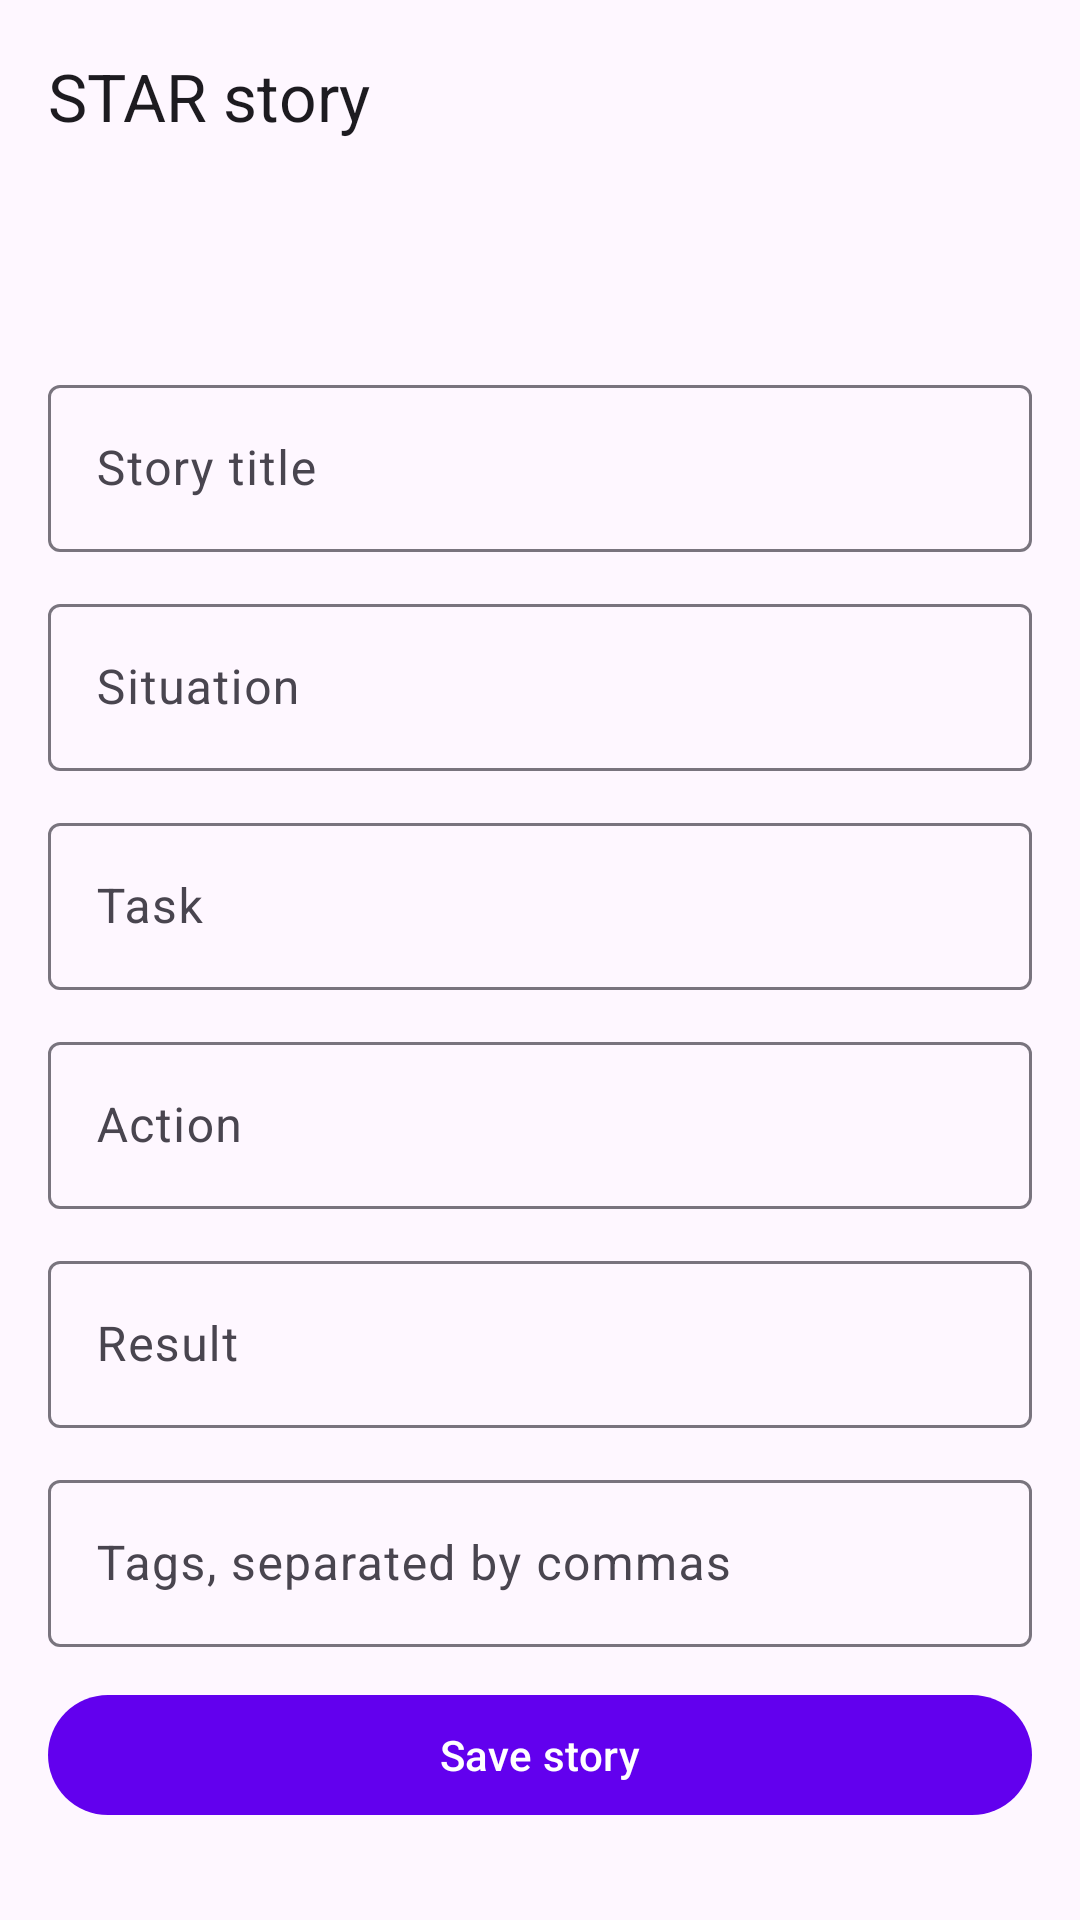

This screen was rendered from an Android layout file. Write that file and the resources it references.
<!-- AndroidManifest.xml: application theme Theme.Android -->
<!-- res/layout/activity_story_editor.xml -->
<?xml version="1.0" encoding="utf-8"?>
<LinearLayout xmlns:android="http://schemas.android.com/apk/res/android" xmlns:app="http://schemas.android.com/apk/res-auto" android:layout_width="match_parent" android:layout_height="match_parent" android:orientation="vertical" android:fitsSystemWindows="true">
<com.google.android.material.appbar.MaterialToolbar android:id="@+id/toolbar" android:layout_width="match_parent" android:layout_height="?attr/actionBarSize" app:title="STAR story" app:navigationIcon="@drawable/ic_arrow_back"/>
<androidx.core.widget.NestedScrollView android:layout_width="match_parent" android:layout_height="match_parent"><LinearLayout android:layout_width="match_parent" android:layout_height="wrap_content" android:orientation="vertical" android:padding="16dp"><TextView android:id="@+id/textStoryStatus" android:layout_width="match_parent" android:layout_height="wrap_content" android:layout_marginTop="12dp" android:accessibilityLiveRegion="polite"/><com.google.android.material.textfield.TextInputLayout style="@style/Widget.Material3.TextInputLayout.OutlinedBox" android:layout_width="match_parent" android:layout_height="wrap_content" android:layout_marginTop="12dp" android:hint="Story title"><com.google.android.material.textfield.TextInputEditText android:id="@+id/editStoryTitle" android:layout_width="match_parent" android:layout_height="wrap_content" android:inputType="textCapSentences"/></com.google.android.material.textfield.TextInputLayout><com.google.android.material.textfield.TextInputLayout style="@style/Widget.Material3.TextInputLayout.OutlinedBox" android:layout_width="match_parent" android:layout_height="wrap_content" android:layout_marginTop="12dp" android:hint="Situation"><com.google.android.material.textfield.TextInputEditText android:id="@+id/editStorySituation" android:layout_width="match_parent" android:layout_height="wrap_content" android:inputType="textMultiLine"/></com.google.android.material.textfield.TextInputLayout><com.google.android.material.textfield.TextInputLayout style="@style/Widget.Material3.TextInputLayout.OutlinedBox" android:layout_width="match_parent" android:layout_height="wrap_content" android:layout_marginTop="12dp" android:hint="Task"><com.google.android.material.textfield.TextInputEditText android:id="@+id/editStoryTask" android:layout_width="match_parent" android:layout_height="wrap_content" android:inputType="textMultiLine"/></com.google.android.material.textfield.TextInputLayout><com.google.android.material.textfield.TextInputLayout style="@style/Widget.Material3.TextInputLayout.OutlinedBox" android:layout_width="match_parent" android:layout_height="wrap_content" android:layout_marginTop="12dp" android:hint="Action"><com.google.android.material.textfield.TextInputEditText android:id="@+id/editStoryAction" android:layout_width="match_parent" android:layout_height="wrap_content" android:inputType="textMultiLine"/></com.google.android.material.textfield.TextInputLayout><com.google.android.material.textfield.TextInputLayout style="@style/Widget.Material3.TextInputLayout.OutlinedBox" android:layout_width="match_parent" android:layout_height="wrap_content" android:layout_marginTop="12dp" android:hint="Result"><com.google.android.material.textfield.TextInputEditText android:id="@+id/editStoryResult" android:layout_width="match_parent" android:layout_height="wrap_content" android:inputType="textMultiLine"/></com.google.android.material.textfield.TextInputLayout><com.google.android.material.textfield.TextInputLayout style="@style/Widget.Material3.TextInputLayout.OutlinedBox" android:layout_width="match_parent" android:layout_height="wrap_content" android:layout_marginTop="12dp" android:hint="Tags, separated by commas"><com.google.android.material.textfield.TextInputEditText android:id="@+id/editStoryTags" android:layout_width="match_parent" android:layout_height="wrap_content" android:inputType="text"/></com.google.android.material.textfield.TextInputLayout><com.google.android.material.button.MaterialButton android:id="@+id/buttonSaveStory" android:layout_width="match_parent" android:layout_height="wrap_content" android:layout_marginTop="12dp" android:text="Save story"/></LinearLayout></androidx.core.widget.NestedScrollView></LinearLayout>
<!-- resources referenced by this layout -->
<resources>
  <style name="Theme.Android" parent="Theme.Material3.DayNight.NoActionBar">
          
          <item name="colorPrimary">@color/purple_500</item>
          <item name="colorPrimaryContainer">@color/purple_200</item>
          <item name="colorOnPrimary">@color/white</item>
          
          <item name="colorSecondary">@color/teal_200</item>
          <item name="colorSecondaryContainer">@color/teal_200</item>
          <item name="colorOnSecondary">@color/black</item>
          
          <item name="android:statusBarColor">?attr/colorSurface</item>
          <item name="android:windowLightStatusBar">true</item>
      </style>
  <color name="purple_500">#FF6200EE</color>
  <color name="purple_200">#FFBB86FC</color>
  <color name="white">#FFFFFFFF</color>
  <color name="teal_200">#FF03DAC5</color>
  <color name="black">#FF000000</color>
</resources>
